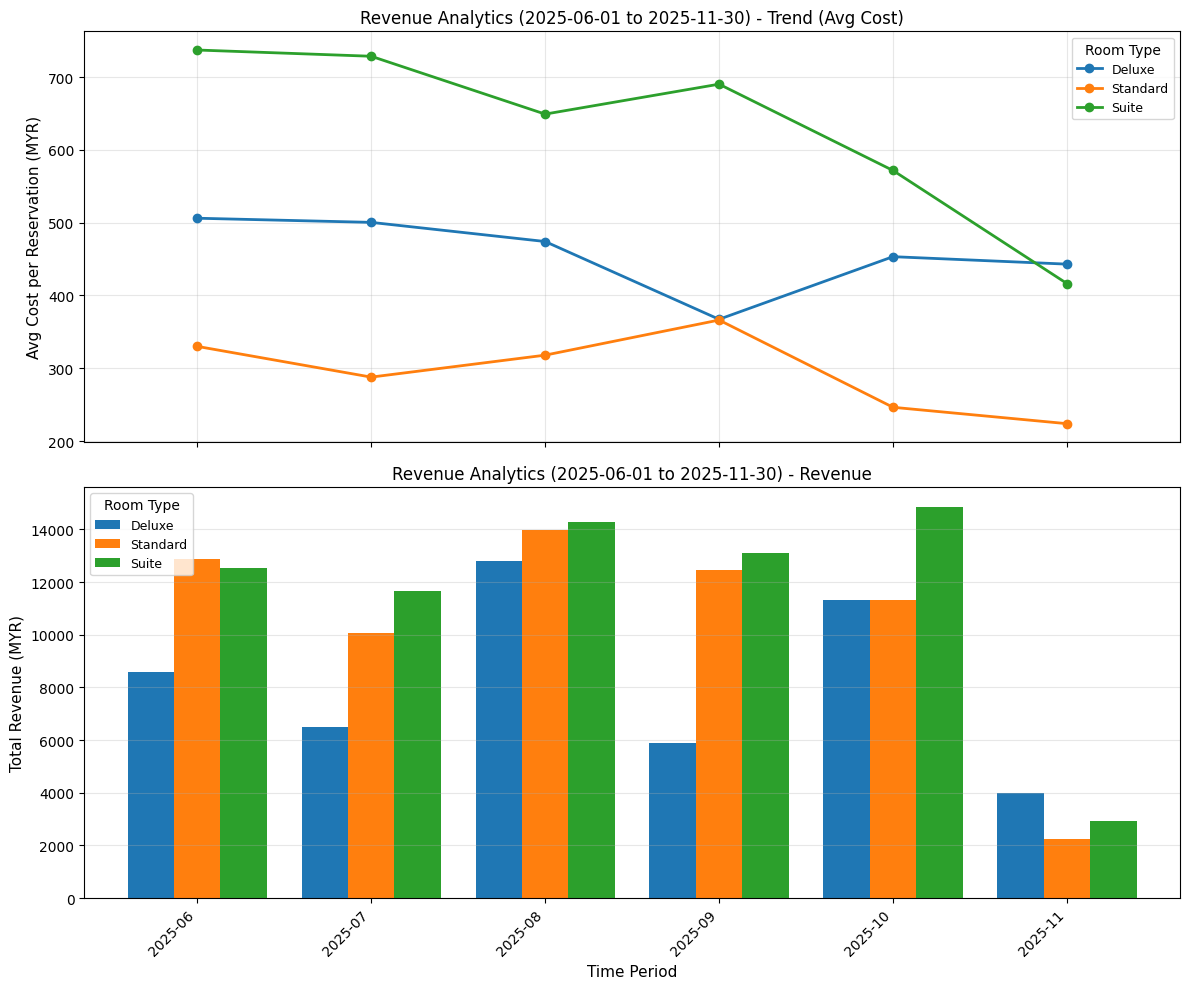

Source data for this figure (header and first rows):
time_bucket, room_type, total_revenue, reservation_count, avg_cost_per_reservation
2025-06, Deluxe, 8605, 17, 506.2
2025-06, Standard, 12873, 39, 330.1
2025-06, Suite, 12534, 17, 737.3
2025-07, Deluxe, 6506, 13, 500.5
2025-07, Standard, 10074, 35, 287.8
2025-07, Suite, 11660, 16, 728.8
2025-08, Deluxe, 12803, 27, 474.2
2025-08, Standard, 13992, 44, 318
2025-08, Suite, 14284, 22, 649.2
2025-09, Deluxe, 5877, 16, 367.3
2025-09, Standard, 12453, 34, 366.3
2025-09, Suite, 13118, 19, 690.4
2025-10, Deluxe, 11334, 25, 453.3
2025-10, Standard, 11334, 46, 246.4
2025-10, Suite, 14866, 26, 571.8
2025-11, Deluxe, 3988, 9, 443.1
2025-11, Standard, 2239, 10, 223.9
2025-11, Suite, 2915, 7, 416.4
